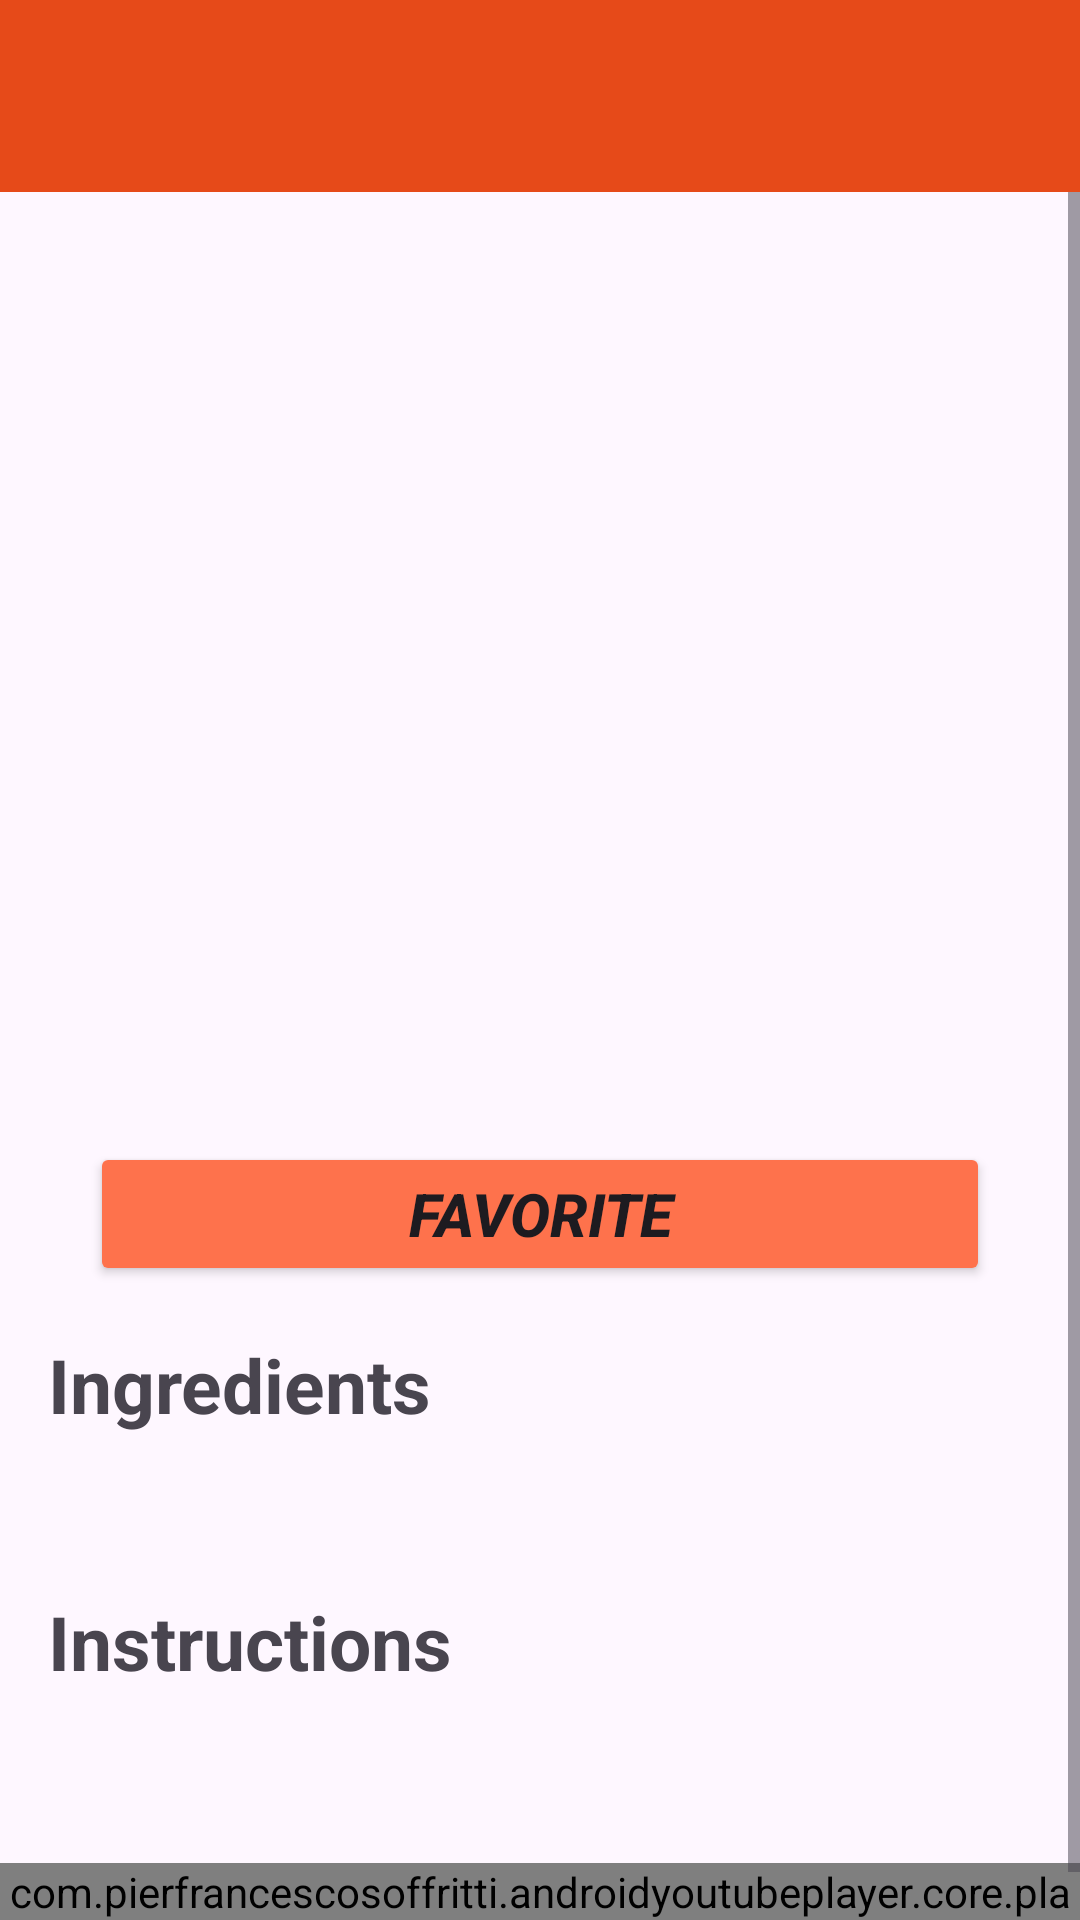

Android layout source for this screen:
<!-- AndroidManifest.xml: application theme Theme.FoodPlanner -->
<!-- res/layout/fragment_meal.xml -->
<?xml version="1.0" encoding="utf-8"?>
<androidx.constraintlayout.widget.ConstraintLayout xmlns:android="http://schemas.android.com/apk/res/android"
    xmlns:app="http://schemas.android.com/apk/res-auto"
    xmlns:tools="http://schemas.android.com/tools"
    android:layout_width="match_parent"
    android:layout_height="match_parent"
    tools:context=".Meal.View.MealFragment">

    <androidx.appcompat.widget.Toolbar
        android:id="@+id/toolbar"
        android:layout_width="match_parent"
        android:layout_height="?attr/actionBarSize"
        android:layout_alignParentTop="true"
        android:background="#E64A19"
        android:elevation="4dp"
        android:theme="@style/ThemeOverlay.AppCompat.Dark.ActionBar"
        app:layout_constraintEnd_toEndOf="parent"
        app:layout_constraintStart_toStartOf="parent"
        app:layout_constraintTop_toTopOf="parent" />

    <ScrollView
        android:layout_width="match_parent"
        android:layout_height="match_parent"
        app:layout_constraintEnd_toEndOf="parent"
        app:layout_constraintHorizontal_bias="0.0"
        app:layout_constraintStart_toStartOf="parent"
        app:layout_constraintTop_toTopOf="parent">

        <androidx.constraintlayout.widget.ConstraintLayout
            android:layout_width="match_parent"
            android:layout_height="match_parent">


            <ImageView
                android:id="@+id/img_meal"
                android:layout_width="0dp"
                android:layout_height="250dp"
                android:layout_marginTop="65dp"
                android:scaleType="centerCrop"
                android:src="@drawable/ic_launcher_background"
                app:layout_constraintEnd_toEndOf="parent"
                app:layout_constraintHorizontal_bias="0.0"
                app:layout_constraintStart_toStartOf="parent"
                app:layout_constraintTop_toTopOf="parent" />

            <Button
                android:id="@+id/btn_add_to_fav"
                android:layout_width="match_parent"
                android:layout_height="wrap_content"
                android:layout_marginStart="30dp"
                android:layout_marginEnd="30dp"
                android:layout_marginTop="16dp"
                android:backgroundTint="@color/backgroundColor"
                android:text="Favorite"
                android:textSize="20sp"
                android:textStyle="bold|italic"
                app:layout_constraintEnd_toEndOf="@+id/tv_mealName"
                app:layout_constraintStart_toStartOf="@+id/tv_mealName"
                app:layout_constraintTop_toBottomOf="@+id/tv_mealName" />

            <androidx.recyclerview.widget.RecyclerView
                android:id="@+id/rv_ingredients"
                android:padding="10dp"
                android:layout_width="wrap_content"
                android:layout_height="wrap_content"
                android:layout_marginStart="20dp"
                android:layout_marginTop="16dp"
                android:layout_marginEnd="20dp"
                app:layout_constraintEnd_toEndOf="parent"
                app:layout_constraintStart_toStartOf="parent"
                app:layout_constraintTop_toBottomOf="@+id/textView5" />

            <TextView
                android:id="@+id/tv_instructions"
                android:layout_width="wrap_content"
                android:layout_height="wrap_content"
                android:layout_marginStart="8dp"
                android:layout_marginTop="12dp"
                android:layout_marginEnd="8dp"
                android:padding="8dp"
                android:textStyle="italic"
                app:layout_constraintEnd_toEndOf="parent"
                app:layout_constraintStart_toStartOf="parent"
                app:layout_constraintTop_toBottomOf="@+id/textView6" />

            <TextView
                android:id="@+id/textView5"
                android:layout_width="wrap_content"
                android:layout_height="wrap_content"
                android:layout_marginStart="16dp"
                android:layout_marginTop="16dp"
                android:text="Ingredients"
                android:textSize="25sp"
                android:textStyle="bold"
                app:layout_constraintStart_toStartOf="parent"
                app:layout_constraintTop_toBottomOf="@+id/btn_add_to_fav" />

            <TextView
                android:id="@+id/textView6"
                android:layout_width="wrap_content"
                android:layout_height="wrap_content"
                android:layout_marginTop="16dp"
                android:text="Instructions"
                android:textSize="25sp"
                android:textStyle="bold"
                app:layout_constraintStart_toStartOf="@+id/textView5"
                app:layout_constraintTop_toBottomOf="@+id/rv_ingredients" />

            <com.pierfrancescosoffritti.androidyoutubeplayer.core.player.views.YouTubePlayerView
                android:id="@+id/youtube_player"
                android:layout_width="match_parent"
                android:layout_height="wrap_content"
                android:layout_marginTop="10dp"
                app:layout_constraintBottom_toBottomOf="parent"
                app:layout_constraintEnd_toEndOf="parent"
                app:layout_constraintStart_toStartOf="parent"
                app:layout_constraintTop_toBottomOf="@+id/tv_instructions" />

            <TextView
                android:id="@+id/tv_mealName"
                android:layout_width="wrap_content"
                android:layout_height="wrap_content"
                android:layout_marginTop="16dp"
                android:textSize="25sp"
                android:textStyle="bold"
                app:layout_constraintEnd_toEndOf="parent"
                app:layout_constraintStart_toStartOf="parent"
                app:layout_constraintTop_toBottomOf="@+id/img_meal" />

        </androidx.constraintlayout.widget.ConstraintLayout>

    </ScrollView>
</androidx.constraintlayout.widget.ConstraintLayout>
<!-- resources referenced by this layout -->
<resources>
  <color name="backgroundColor">#FE724C</color>
  <style name="Theme.FoodPlanner" parent="Base.Theme.FoodPlanner" />
  <style name="Base.Theme.FoodPlanner" parent="Theme.Material3.DayNight.NoActionBar">
          
          
          <item name="android:statusBarColor">#E64A19</item>
      </style>
</resources>
